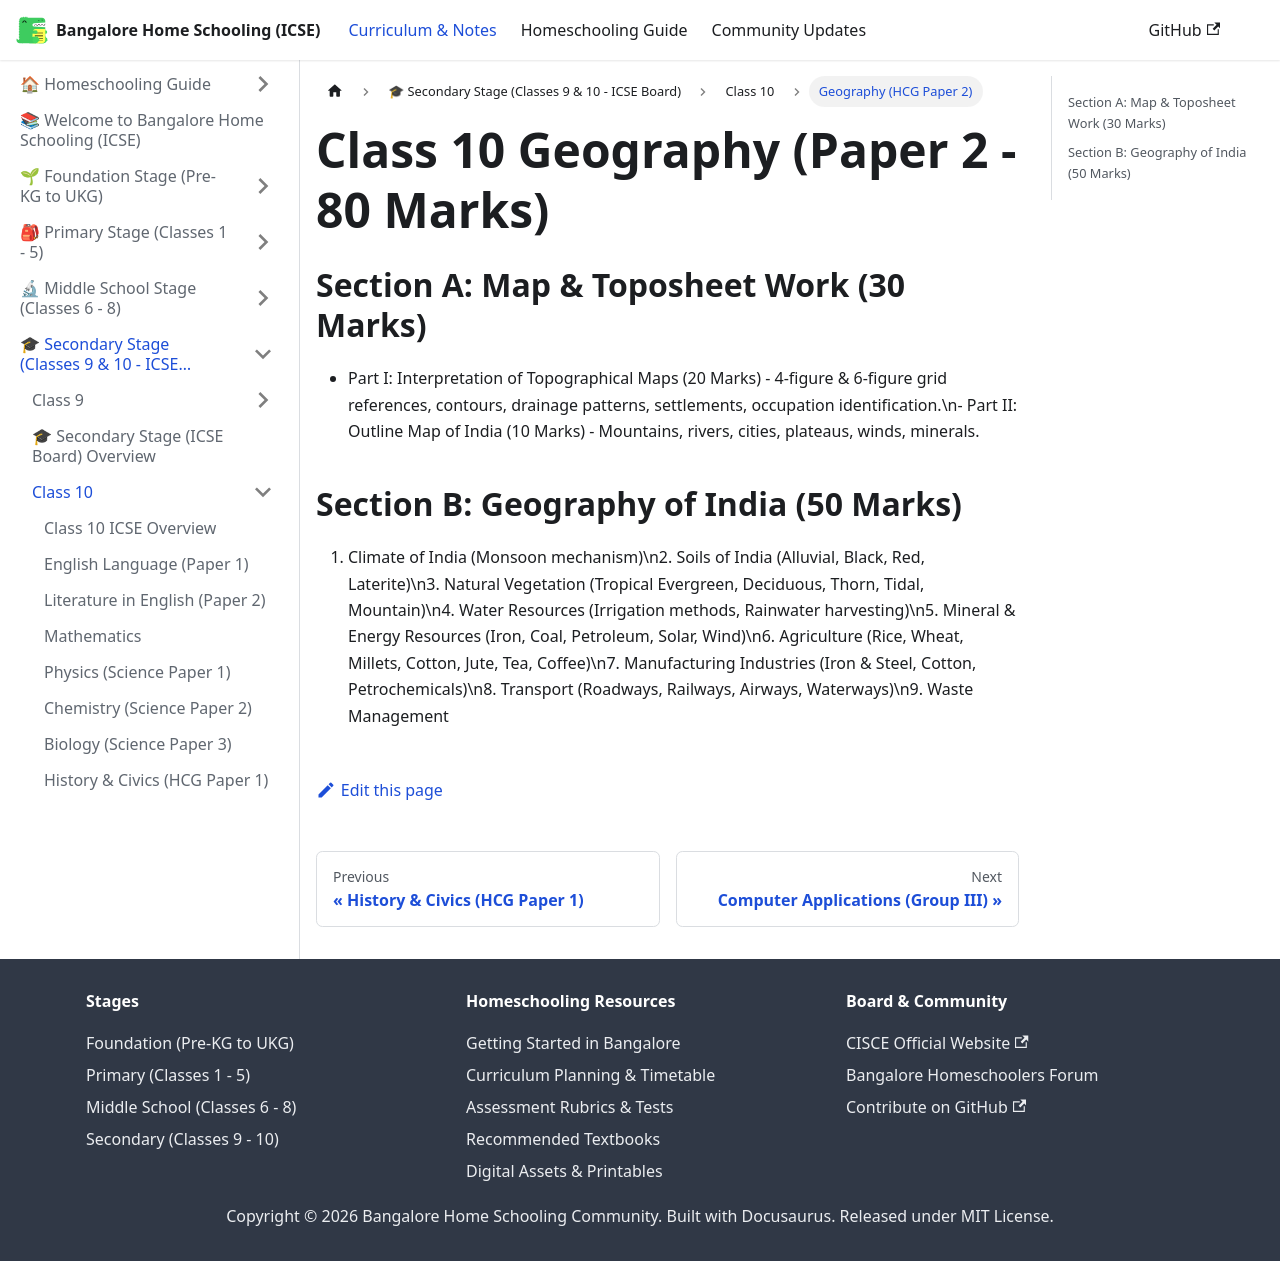

repository: karthik-r-bdump/bangalore-home-schooling · page: docs/secondary/class-10/geography.html · generator: docusaurus

---
title: Geography (HCG Paper 2)
sidebar_position: 9
---
# Class 10 Geography (Paper 2 - 80 Marks)

## Section A: Map & Toposheet Work (30 Marks)
- Part I: Interpretation of Topographical Maps (20 Marks) - 4-figure & 6-figure grid references, contours, drainage patterns, settlements, occupation identification.\n- Part II: Outline Map of India (10 Marks) - Mountains, rivers, cities, plateaus, winds, minerals.

## Section B: Geography of India (50 Marks)
1. Climate of India (Monsoon mechanism)\n2. Soils of India (Alluvial, Black, Red, Laterite)\n3. Natural Vegetation (Tropical Evergreen, Deciduous, Thorn, Tidal, Mountain)\n4. Water Resources (Irrigation methods, Rainwater harvesting)\n5. Mineral & Energy Resources (Iron, Coal, Petroleum, Solar, Wind)\n6. Agriculture (Rice, Wheat, Millets, Cotton, Jute, Tea, Coffee)\n7. Manufacturing Industries (Iron & Steel, Cotton, Petrochemicals)\n8. Transport (Roadways, Railways, Airways, Waterways)\n9. Waste Management
